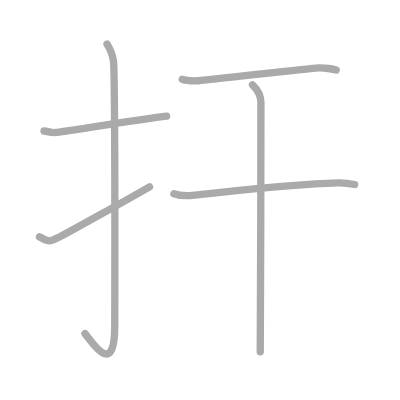
t = 0.00 s
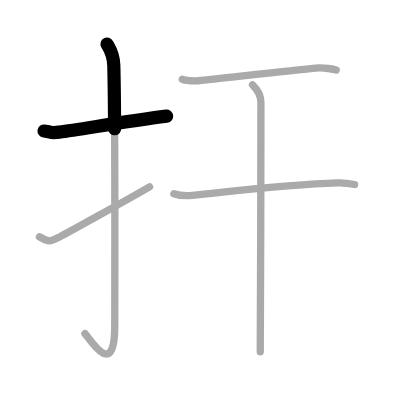
t = 1.25 s
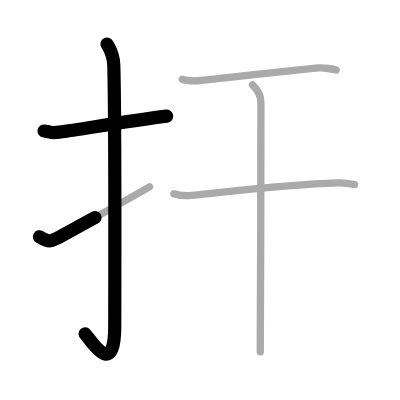
t = 2.50 s
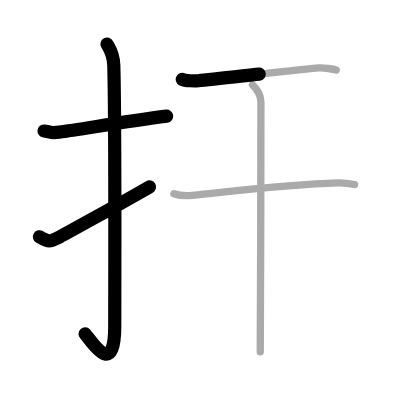
t = 3.50 s
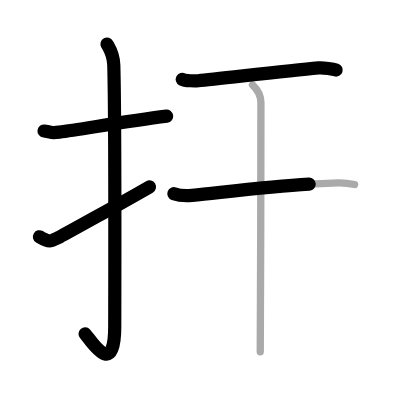
t = 4.75 s
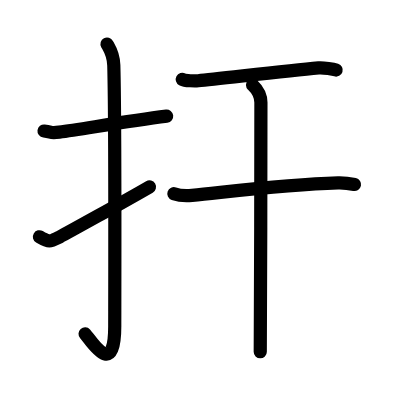
t = 6.00 s

The animated SVG that drew these frames (rendered in a browser with its animation timeline set to each time). Animation: 6 SMIL elements (animate=6); one cycle of 6.00 s.

<?xml version="1.0" standalone="no"?>
<!DOCTYPE svg PUBLIC "-//W3C//DTD SVG 1.1//EN"   "http://www.w3.org/Graphics/SVG/1.1/DTD/svg11.dtd">
<svg width="400px" height="400px"  version="1.1" xmlns="http://www.w3.org/2000/svg">
  <defs>
    <marker id="Triangle" viewBox="0 0 10 10" refX="0" refY="5" markerUnits="strokeWidth" markerWidth="3" style="stroke-opacity:0%;fill:#aaaaaa;" markerHeight="2" orient="auto">
      <path d="M 0 0 L 10 5 L 0 10 z" />
    </marker>
    
    <marker id="Arrow" viewBox="0 0 10 10" refX="5" refY="5" markerUnits="strokeWidth" markerWidth="1.8" style="stroke-opacity:0%;fill:#770000;" markerHeight="2" orient="auto">
      <path d="M 0 4 L 6 4 L 4 1 L 10 5 L 4 9 L 6 6 L 0 6 z" />
        <circle cx="5" cy="5" r="5" />
      </marker>
    
    <marker id="TriangleRed" viewBox="0 0 10 10" refX="0" refY="5" markerUnits="strokeWidth" markerWidth="3" style="stroke-opacity:0%;fill:#CC0000;" markerHeight="2" orient="auto">
      <path d="M 0 0 L 10 5 L 0 10 z" />
    </marker>
    
    <marker id="ArrowRed" viewBox="0 0 10 10" refX="5" refY="5" markerUnits="strokeWidth" markerWidth="1.8" style="stroke-opacity:0%;fill:#CC0000;" markerHeight="2" orient="auto">
      <path d="M 0 4 L 6 4 L 4 1 L 10 5 L 4 9 L 6 6 L 0 6 z" />
        <circle cx="5" cy="5" r="5" />
      </marker>
    
  </defs>
  
  <path style="fill:#ffffff; fill-opacity:100%; fill-rule:evenodd; stroke-width:0;" d="M 0 0 L 400px 0 L 400px 400px L 0 400px L 0 0" />

  <g transform="scale(3.6697247706422 3.6697247706422)">
<path style="fill:none; fill-opacity:0%; fill-rule:evenodd; stroke:#aaaaaa; stroke-opacity:100%; stroke-width: 1.5pt; stroke-linejoin:round; stroke-linecap:round;" d="M12 35.7c2.47 0.3 1.51 0.66 4.15 0.3c6.53-0.89 18.39-2.97 29.26-4.35"></path>
<path style="fill:none; fill-opacity:0%; fill-rule:evenodd; stroke:#aaaaaa; stroke-opacity:100%; stroke-width: 1.5pt; stroke-linejoin:round; stroke-linecap:round;" d="M29.17 12c0.51 0.96 1.75 2.6 1.84 5.77c0.42 15.23 0.26 65.86 0.26 71.05c0 14.91-6.62 3.7-8.13 2.09"></path>
<path style="fill:none; fill-opacity:0%; fill-rule:evenodd; stroke:#aaaaaa; stroke-opacity:100%; stroke-width: 1.5pt; stroke-linejoin:round; stroke-linecap:round;" d="M10.75 64.52c2.68 1.6 2.9 1.37 5.58 0c1.58-0.81 17.72-9.72 24.42-13.6"></path>
<path style="fill:none; fill-opacity:0%; fill-rule:evenodd; stroke:#aaaaaa; stroke-opacity:100%; stroke-width: 1.5pt; stroke-linejoin:round; stroke-linecap:round;" d="M49.67 21.62c0.8 0.43 3.56 0.46 4.36 0.38c5.54-0.5 23.34-2.66 32.79-3.5c1.33-0.12 4.13 0.37 4.79 0.58"></path>
<path style="fill:none; fill-opacity:0%; fill-rule:evenodd; stroke:#aaaaaa; stroke-opacity:100%; stroke-width: 1.5pt; stroke-linejoin:round; stroke-linecap:round;" d="M47.38 52.78c1.29 0.46 3.67 0.59 4.96 0.46C64.5 52 77.99 50.25 92.1 49.83c2.16-0.06 3.45 0.22 4.53 0.45"></path>
<path style="fill:none; fill-opacity:0%; fill-rule:evenodd; stroke:#aaaaaa; stroke-opacity:100%; stroke-width: 1.5pt; stroke-linejoin:round; stroke-linecap:round;" d="M68.81 23.13c0.54 0.51 2.29 2.12 2.29 4.83c0 5.29-0.07 61.56-0.18 67.92"></path>

<path style="fill:none; fill-opacity:0%; fill-rule:evenodd; stroke:#000000; stroke-opacity:100%; stroke-width: 2.7pt; stroke-linejoin:round; stroke-linecap:round;" d="M12 35.7c2.47 0.3 1.51 0.66 4.15 0.3c6.53-0.89 18.39-2.97 29.26-4.35" pathLength="100" stroke-dashoffset="100" stroke-dasharray="100 105"><animate id="dashAnim1" attributeName="stroke-dashoffset" from="100" to="0" dur="1s" calcMode="linear" fill="freeze"/></path>
<path style="fill:none; fill-opacity:0%; fill-rule:evenodd; stroke:#000000; stroke-opacity:100%; stroke-width: 2.7pt; stroke-linejoin:round; stroke-linecap:round;" d="M29.17 12c0.51 0.96 1.75 2.6 1.84 5.77c0.42 15.23 0.26 65.86 0.26 71.05c0 14.91-6.62 3.7-8.13 2.09" pathLength="100" stroke-dashoffset="100" stroke-dasharray="100 105"><animate id="dashAnim2" attributeName="stroke-dashoffset" from="100" to="0" dur="1s" calcMode="linear" begin="dashAnim1.end" fill="freeze"/></path>
<path style="fill:none; fill-opacity:0%; fill-rule:evenodd; stroke:#000000; stroke-opacity:100%; stroke-width: 2.7pt; stroke-linejoin:round; stroke-linecap:round;" d="M10.75 64.52c2.68 1.6 2.9 1.37 5.58 0c1.58-0.81 17.72-9.72 24.42-13.6" pathLength="100" stroke-dashoffset="100" stroke-dasharray="100 105"><animate id="dashAnim3" attributeName="stroke-dashoffset" from="100" to="0" dur="1s" calcMode="linear" begin="dashAnim2.end" fill="freeze"/></path>
<path style="fill:none; fill-opacity:0%; fill-rule:evenodd; stroke:#000000; stroke-opacity:100%; stroke-width: 2.7pt; stroke-linejoin:round; stroke-linecap:round;" d="M49.67 21.62c0.8 0.43 3.56 0.46 4.36 0.38c5.54-0.5 23.34-2.66 32.79-3.5c1.33-0.12 4.13 0.37 4.79 0.58" pathLength="100" stroke-dashoffset="100" stroke-dasharray="100 105"><animate id="dashAnim4" attributeName="stroke-dashoffset" from="100" to="0" dur="1s" calcMode="linear" begin="dashAnim3.end" fill="freeze"/></path>
<path style="fill:none; fill-opacity:0%; fill-rule:evenodd; stroke:#000000; stroke-opacity:100%; stroke-width: 2.7pt; stroke-linejoin:round; stroke-linecap:round;" d="M47.38 52.78c1.29 0.46 3.67 0.59 4.96 0.46C64.5 52 77.99 50.25 92.1 49.83c2.16-0.06 3.45 0.22 4.53 0.45" pathLength="100" stroke-dashoffset="100" stroke-dasharray="100 105"><animate id="dashAnim5" attributeName="stroke-dashoffset" from="100" to="0" dur="1s" calcMode="linear" begin="dashAnim4.end" fill="freeze"/></path>
<path style="fill:none; fill-opacity:0%; fill-rule:evenodd; stroke:#000000; stroke-opacity:100%; stroke-width: 2.7pt; stroke-linejoin:round; stroke-linecap:round;" d="M68.81 23.13c0.54 0.51 2.29 2.12 2.29 4.83c0 5.29-0.07 61.56-0.18 67.92" pathLength="100" stroke-dashoffset="100" stroke-dasharray="100 105"><animate id="dashAnim6" attributeName="stroke-dashoffset" from="100" to="0" dur="1s" calcMode="linear" begin="dashAnim5.end" fill="freeze"/></path>

</g>

</svg>  
          
